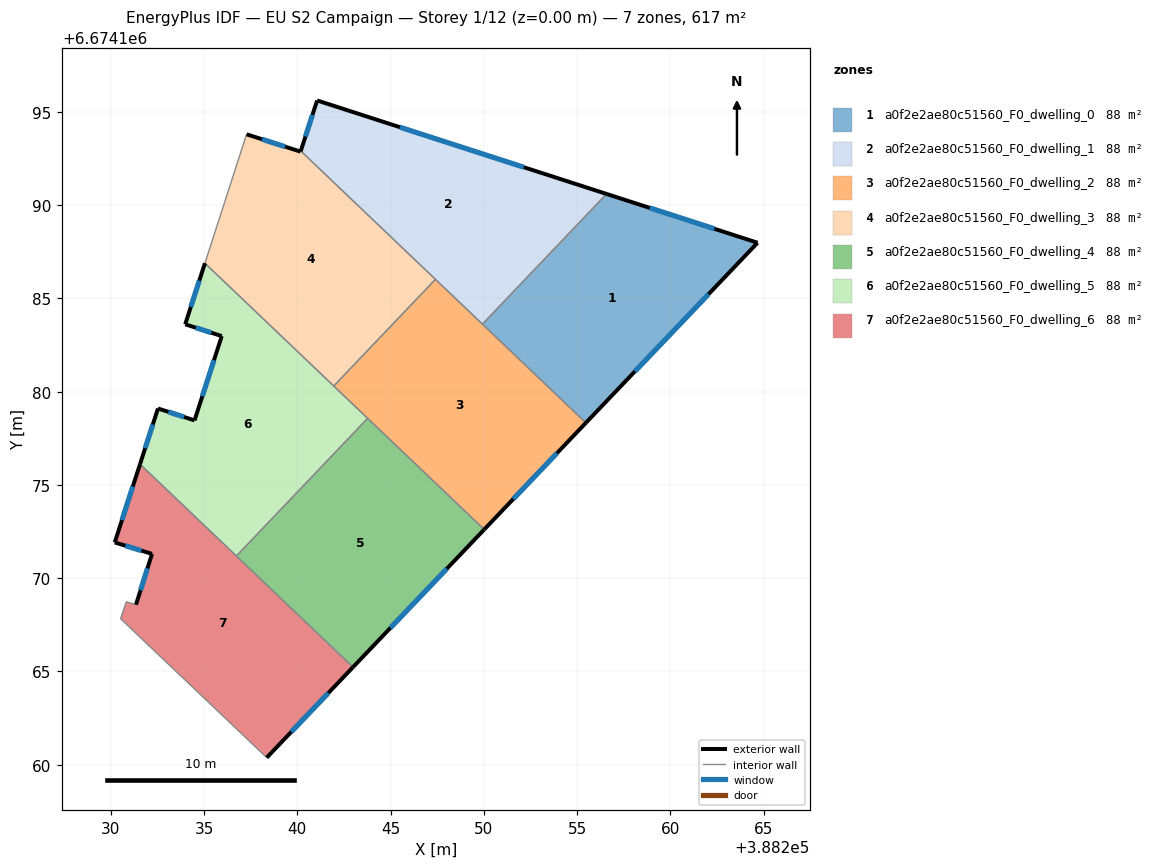
=== STOREY PLAN SPEC (per zone: floor XY polygon, exterior-wall plan segments, windows/doors) ===
zone 1: a0f2e2ae80c51560_F0_dwelling_0  (88.1 m²)
  floor: (388264.68, 6674187.99) (388255.48, 6674178.33) (388249.93, 6674183.62) (388256.58, 6674190.60)
  exterior wall: (388264.68, 6674187.99) – (388256.58, 6674190.60)  [8.5 m]
    window: (388262.37, 6674188.73) – (388258.90, 6674189.86)  [4.7 m²]
  exterior wall: (388255.48, 6674178.33) – (388264.68, 6674187.99)  [13.3 m]
    window: (388258.11, 6674181.09) – (388262.05, 6674185.23)  [7.4 m²]
  interior walls: 2
zone 2: a0f2e2ae80c51560_F0_dwelling_1  (88.1 m²)
  floor: (388256.58, 6674190.60) (388249.93, 6674183.62) (388240.19, 6674192.91) (388241.06, 6674195.62)
  exterior wall: (388241.06, 6674195.62) – (388240.19, 6674192.91)  [2.8 m]
    window: (388240.81, 6674194.84) – (388240.44, 6674193.68)  [1.6 m²]
  exterior wall: (388256.58, 6674190.60) – (388241.06, 6674195.62)  [16.3 m]
    window: (388252.15, 6674192.04) – (388245.50, 6674194.18)  [9.0 m²]
  interior walls: 3
zone 3: a0f2e2ae80c51560_F0_dwelling_2  (88.1 m²)
  floor: (388255.48, 6674178.33) (388250.02, 6674172.61) (388241.95, 6674180.30) (388247.41, 6674186.02)
  exterior wall: (388250.02, 6674172.61) – (388255.48, 6674178.33)  [7.9 m]
    window: (388251.58, 6674174.25) – (388253.92, 6674176.70)  [4.4 m²]
  interior walls: 5
zone 4: a0f2e2ae80c51560_F0_dwelling_3  (88.1 m²)
  floor: (388240.19, 6674192.91) (388247.41, 6674186.02) (388241.95, 6674180.30) (388235.05, 6674186.89) (388237.28, 6674193.80) (388240.17, 6674192.87)
  exterior wall: (388240.17, 6674192.87) – (388237.28, 6674193.80)  [3.0 m]
    window: (388239.35, 6674193.14) – (388238.11, 6674193.54)  [1.7 m²]
  exterior wall: (388240.19, 6674192.91) – (388240.17, 6674192.87)  [0.0 m]
  interior walls: 4
zone 5: a0f2e2ae80c51560_F0_dwelling_4  (88.1 m²)
  floor: (388250.02, 6674172.61) (388242.99, 6674165.23) (388236.73, 6674171.19) (388243.77, 6674178.57)
  exterior wall: (388242.99, 6674165.23) – (388250.02, 6674172.61)  [10.2 m]
    window: (388245.00, 6674167.34) – (388248.01, 6674170.50)  [5.6 m²]
  interior walls: 3
zone 6: a0f2e2ae80c51560_F0_dwelling_5  (88.1 m²)
  floor: (388243.77, 6674178.57) (388236.73, 6674171.19) (388231.57, 6674176.11) (388232.53, 6674179.10) (388234.49, 6674178.46) (388235.95, 6674182.98) (388233.99, 6674183.61) (388235.05, 6674186.89)
  exterior wall: (388232.53, 6674179.10) – (388231.57, 6674176.11)  [3.1 m]
    window: (388232.26, 6674178.25) – (388231.84, 6674176.97)  [1.7 m²]
  exterior wall: (388234.49, 6674178.46) – (388232.53, 6674179.10)  [2.1 m]
    window: (388233.93, 6674178.64) – (388233.09, 6674178.92)  [1.1 m²]
  exterior wall: (388235.95, 6674182.98) – (388234.49, 6674178.46)  [4.8 m]
    window: (388235.53, 6674181.69) – (388234.91, 6674179.75)  [2.6 m²]
  exterior wall: (388233.99, 6674183.61) – (388235.95, 6674182.98)  [2.1 m]
    window: (388234.55, 6674183.43) – (388235.39, 6674183.16)  [1.1 m²]
  exterior wall: (388235.05, 6674186.89) – (388233.99, 6674183.61)  [3.4 m]
    window: (388234.74, 6674185.95) – (388234.29, 6674184.55)  [1.9 m²]
  interior walls: 4
zone 7: a0f2e2ae80c51560_F0_dwelling_6  (88.1 m²)
  floor: (388242.99, 6674165.23) (388238.36, 6674160.38) (388230.53, 6674167.83) (388230.83, 6674168.74) (388231.35, 6674168.58) (388232.21, 6674171.30) (388230.21, 6674171.92) (388231.57, 6674176.11)
  exterior wall: (388232.21, 6674171.30) – (388231.35, 6674168.58)  [2.9 m]
    window: (388231.96, 6674170.52) – (388231.60, 6674169.36)  [1.6 m²]
  exterior wall: (388230.21, 6674171.92) – (388232.21, 6674171.30)  [2.1 m]
    window: (388230.78, 6674171.74) – (388231.64, 6674171.48)  [1.2 m²]
  exterior wall: (388231.57, 6674176.11) – (388230.21, 6674171.92)  [4.4 m]
    window: (388231.18, 6674174.91) – (388230.60, 6674173.12)  [2.4 m²]
  exterior wall: (388238.36, 6674160.38) – (388242.99, 6674165.23)  [6.7 m]
    window: (388239.68, 6674161.76) – (388241.66, 6674163.84)  [3.7 m²]
  interior walls: 5

=== DERIVED (storey summary) ===
Building: EU S2 Campaign
Storey: 1 of 12  (floor level z = 0.00 m)
Storey gross floor area: 616.7 m²
Zones on this storey: 7
  - a0f2e2ae80c51560_F0_dwelling_0: floor 88.1 m²; exterior wall 21.8 m (65.5 m²); 2 window(s) 12.0 m²; WWR 18.4%
  - a0f2e2ae80c51560_F0_dwelling_1: floor 88.1 m²; exterior wall 19.2 m (57.5 m²); 2 window(s) 10.6 m²; WWR 18.4%
  - a0f2e2ae80c51560_F0_dwelling_2: floor 88.1 m²; exterior wall 7.9 m (23.7 m²); 1 window(s) 4.4 m²; WWR 18.4%
  - a0f2e2ae80c51560_F0_dwelling_3: floor 88.1 m²; exterior wall 3.1 m (9.2 m²); 1 window(s) 1.7 m²; WWR 18.1%
  - a0f2e2ae80c51560_F0_dwelling_4: floor 88.1 m²; exterior wall 10.2 m (30.6 m²); 1 window(s) 5.6 m²; WWR 18.4%
  - a0f2e2ae80c51560_F0_dwelling_5: floor 88.1 m²; exterior wall 15.4 m (46.3 m²); 5 window(s) 8.5 m²; WWR 18.4%
  - a0f2e2ae80c51560_F0_dwelling_6: floor 88.1 m²; exterior wall 16.1 m (48.2 m²); 4 window(s) 8.8 m²; WWR 18.4%
Zone adjacency (shared interzone walls):
  - a0f2e2ae80c51560_F0_dwelling_0 ↔ a0f2e2ae80c51560_F0_dwelling_1
  - a0f2e2ae80c51560_F0_dwelling_0 ↔ a0f2e2ae80c51560_F0_dwelling_2
  - a0f2e2ae80c51560_F0_dwelling_1 ↔ a0f2e2ae80c51560_F0_dwelling_2
  - a0f2e2ae80c51560_F0_dwelling_1 ↔ a0f2e2ae80c51560_F0_dwelling_3
  - a0f2e2ae80c51560_F0_dwelling_2 ↔ a0f2e2ae80c51560_F0_dwelling_3
  - a0f2e2ae80c51560_F0_dwelling_2 ↔ a0f2e2ae80c51560_F0_dwelling_4
  - a0f2e2ae80c51560_F0_dwelling_2 ↔ a0f2e2ae80c51560_F0_dwelling_5
  - a0f2e2ae80c51560_F0_dwelling_3 ↔ a0f2e2ae80c51560_F0_dwelling_5
  - a0f2e2ae80c51560_F0_dwelling_4 ↔ a0f2e2ae80c51560_F0_dwelling_5
  - a0f2e2ae80c51560_F0_dwelling_4 ↔ a0f2e2ae80c51560_F0_dwelling_6
  - a0f2e2ae80c51560_F0_dwelling_5 ↔ a0f2e2ae80c51560_F0_dwelling_6